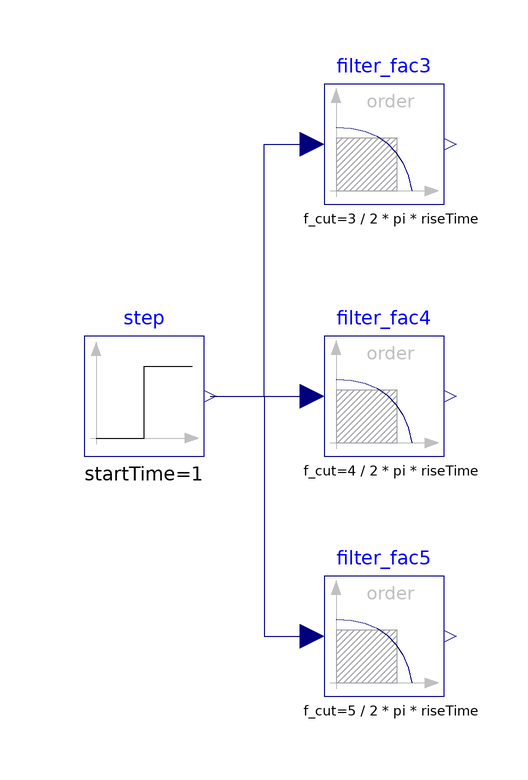

This picture is the connection diagram that the Modelica source below describes through its graphical annotations.

model FilterWithRiseTime
    "Demonstrates to use the rise time instead of the cut-off frequency to define a filter"
    import Modelica.Constants.pi;
    extends Modelica.Icons.Example;
    parameter Integer order=2 "Filter order";
    parameter SI.Time riseTime=2 "Time to reach the step input";

    Continuous.Filter filter_fac5(f_cut=5/(2*pi*riseTime), order=order)
      annotation (Placement(transformation(extent={{-20,-20},{0,0}})));
    Sources.Step step(startTime=1)
      annotation (Placement(transformation(extent={{-60,20},{-40,40}})));
    Continuous.Filter filter_fac4(f_cut=4/(2*pi*riseTime), order=order)
      annotation (Placement(transformation(extent={{-20,20},{0,40}})));
    Continuous.Filter filter_fac3(f_cut=3/(2*pi*riseTime), order=order)
      annotation (Placement(transformation(extent={{-20,62},{0,82}})));
  equation
    connect(step.y, filter_fac5.u) annotation (Line(
        points={{-39,30},{-30,30},{-30,-10},{-22,-10}}, color={0,0,127}));
    connect(step.y, filter_fac4.u) annotation (Line(
        points={{-39,30},{-22,30}}, color={0,0,127}));
    connect(step.y, filter_fac3.u) annotation (Line(
        points={{-39,30},{-30,30},{-30,72},{-22,72}}, color={0,0,127}));
    annotation (experiment(StopTime=4), Documentation(info="<html>
<p>
Filters are usually parameterized with the cut-off frequency.
Sometimes, it is more meaningful to parameterize a filter with its
rise time, i.e., the time it needs until the output reaches the end value
of a step input. This is performed with the formula:
</p>

<blockquote><pre>
f_cut = fac/(2*pi*riseTime);
</pre></blockquote>

<p>
where \"fac\" is typically 3, 4, or 5. The following image shows
the results of a simulation of this example model
(riseTime = 2 s, fac=3, 4, and 5):
</p>

<img src=\"modelica://Modelica/Resources/Images/Blocks/Examples/FilterWithRiseTime.png\"
     alt=\"FilterWithRiseTime.png\">

<p>
Since the step starts at 1 s, and the rise time is 2 s, the filter output y
shall reach the value of 1 after 1+2=3 s. Depending on the factor \"fac\" this is
reached with different precisions. This is summarized in the following table:
</p>

<blockquote><table border=\"1\" cellspacing=\"0\" cellpadding=\"2\">
<tr>
   <td>Filter order</td>
   <td>Factor fac</td>
   <td>Percentage of step value reached after rise time</td>
</tr>
<tr>
   <td align=\"center\">1</td>
   <td align=\"center\">3</td>
   <td align=\"center\">95.1 %</td>
</tr>
<tr>
   <td align=\"center\">1</td>
   <td align=\"center\">4</td>
   <td align=\"center\">98.2 %</td>
</tr>
<tr>
   <td align=\"center\">1</td>
   <td align=\"center\">5</td>
   <td align=\"center\">99.3 %</td>
</tr>

<tr>
   <td align=\"center\">2</td>
   <td align=\"center\">3</td>
   <td align=\"center\">94.7 %</td>
</tr>
<tr>
   <td align=\"center\">2</td>
   <td align=\"center\">4</td>
   <td align=\"center\">98.6 %</td>
</tr>
<tr>
   <td align=\"center\">2</td>
   <td align=\"center\">5</td>
   <td align=\"center\">99.6 %</td>
</tr>
</table></blockquote>

</html>"));
  end FilterWithRiseTime;